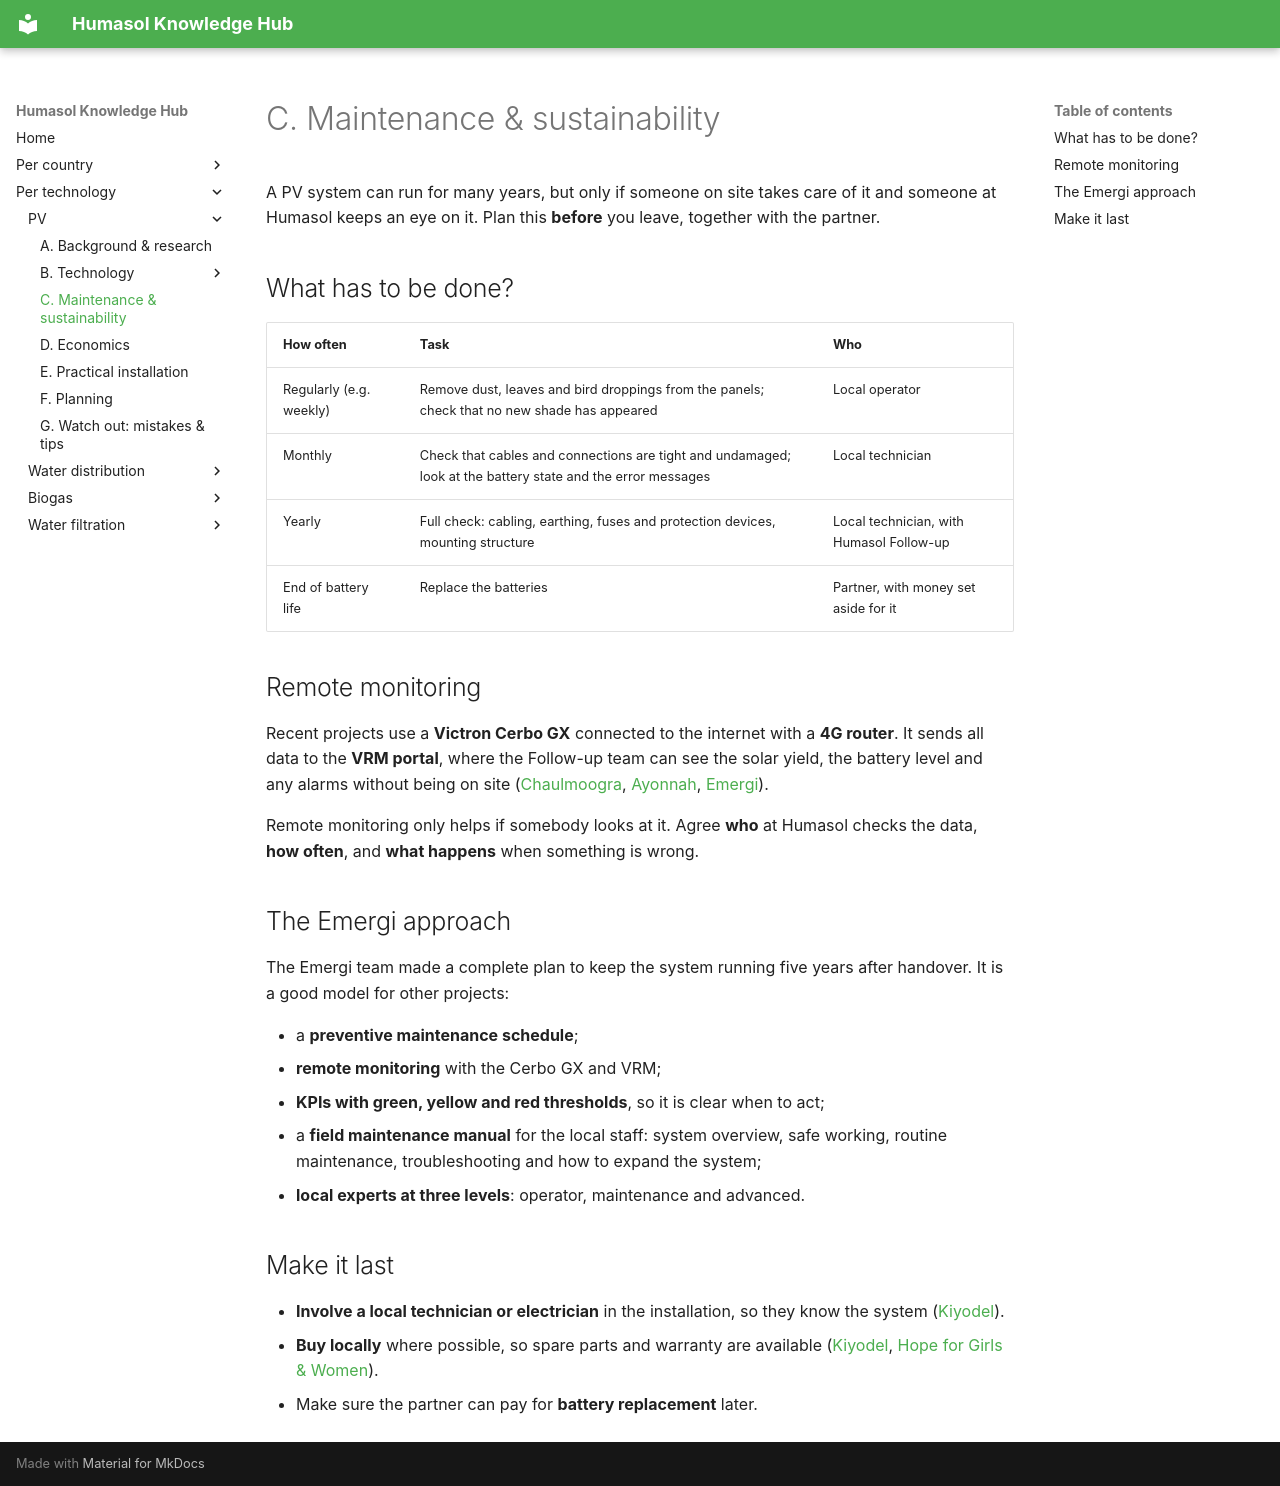

repository: benjaminVH2005/test_humasol · page: technologies/pv/maintenance/index.html · generator: mkdocs

# C. Maintenance & sustainability

A PV system can run for many years, but only if someone on site takes care of it and someone at Humasol keeps an eye on it. Plan this **before** you leave, together with the partner.

## What has to be done?

| How often | Task | Who |
|---|---|---|
| Regularly (e.g. weekly) | Remove dust, leaves and bird droppings from the panels; check that no new shade has appeared | Local operator |
| Monthly | Check that cables and connections are tight and undamaged; look at the battery state and the error messages | Local technician |
| Yearly | Full check: cabling, earthing, fuses and protection devices, mounting structure | Local technician, with Humasol Follow-up |
| End of battery life | Replace the batteries | Partner, with money set aside for it |

## Remote monitoring

Recent projects use a **Victron Cerbo GX** connected to the internet with a **4G router**. It sends all data to the **VRM portal**, where the Follow-up team can see the solar yield, the battery level and any alarms without being on site ([Chaulmoogra](https://drive.google.com/file/d/1CjcOCPlSrWIydsPOc8KnPEB9xlv46_OT/view), [Ayonnah](https://drive.google.com/file/d/1WEOuCyAQanaq12DLHQQtdQrMjhzrDj8N/view), [Emergi](https://drive.google.com/file/d/1dvwuWhsSH8iRaCqRwZrG4B46ZKS-dGI-/view)).

Remote monitoring only helps if somebody looks at it. Agree **who** at Humasol checks the data, **how often**, and **what happens** when something is wrong.

## The Emergi approach

The Emergi team made a complete plan to keep the system running five years after handover. It is a good model for other projects:

- a **preventive maintenance schedule**;
- **remote monitoring** with the Cerbo GX and VRM;
- **KPIs with green, yellow and red thresholds**, so it is clear when to act;
- a **field maintenance manual** for the local staff: system overview, safe working, routine maintenance, troubleshooting and how to expand the system;
- **local experts at three levels**: operator, maintenance and advanced.

## Make it last

- **Involve a local technician or electrician** in the installation, so they know the system ([Kiyodel](https://drive.google.com/file/d/124zqvYch7JHpEYUP_ul1__plQ9Rwe_94/view)).
- **Buy locally** where possible, so spare parts and warranty are available ([Kiyodel](https://drive.google.com/file/d/124zqvYch7JHpEYUP_ul1__plQ9Rwe_94/view), [Hope for Girls & Women](https://drive.google.com/file/d/1Hf7LYZVS5rYBWHYoIerWkpYfLCCgrHsf/view)).
- Make sure the partner can pay for **battery replacement** later.
